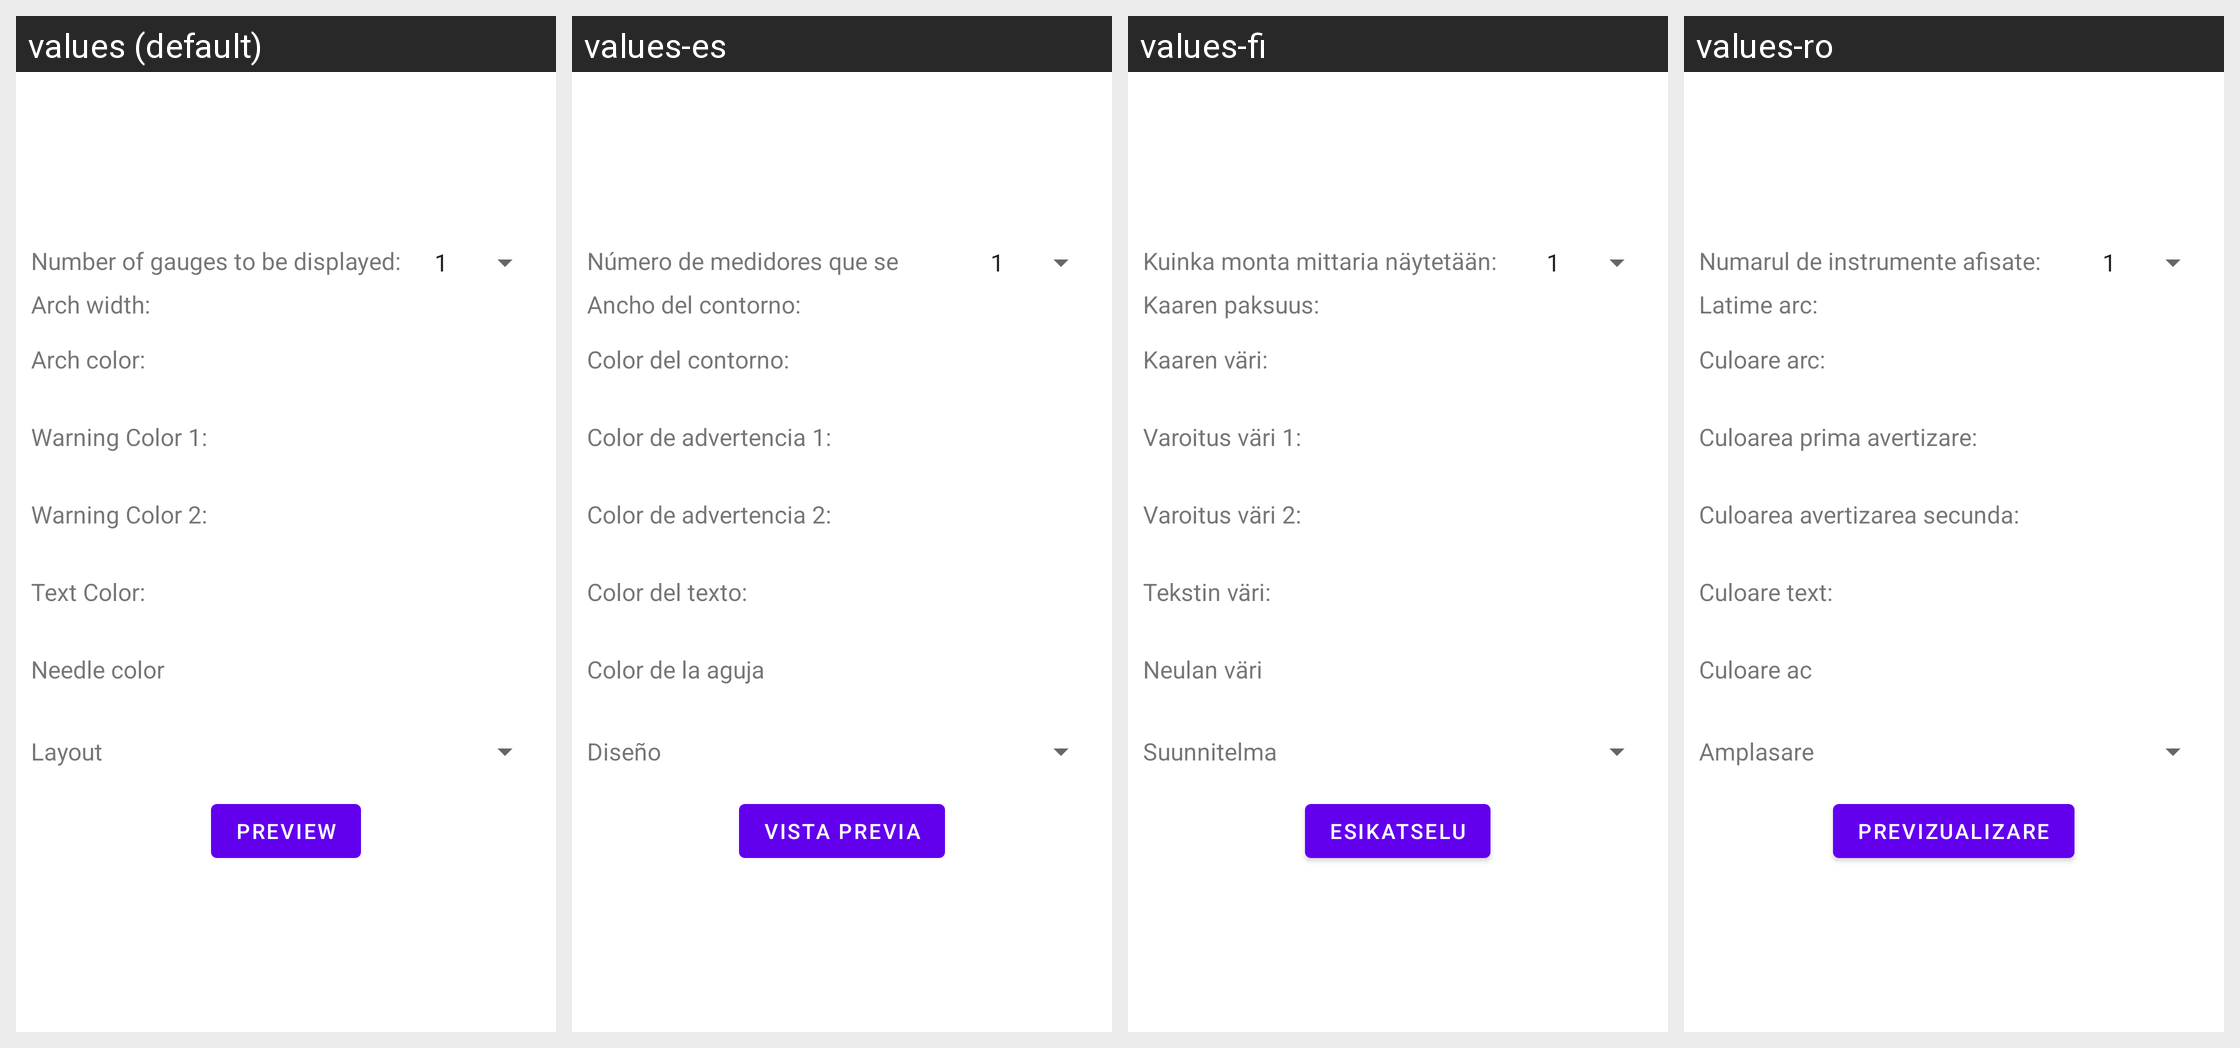

Translations of the strings shown on this Android screen, per locale in the grid:
Android screen res/layout/fragment_first.xml rendered under 4 locales, left to right: values (default), values-es, values-fi, values-ro. Device: Nexus 5 (rendered at 1080×1920; each locale shown at half size, 540×960, under a caption strip naming it); theme Theme.OBD2AA.
Other locales in the repository, not shown: values-da, values-de, values-el, values-fr, values-hu, values-it.
Strings drawn on this screen, with the default value and each locale's value (text and hints the layout hard-codes, and strings that could not be matched under every locale, appear in the picture but are not listed):

gauge_counter
  values: Number of gauges to be displayed:
  values-es: Número de medidores que se mostrarán:
  values-fi: Kuinka monta mittaria näytetään:
  values-ro: Numarul de instrumente afisate:

arch_width
  values: Arch width:
  values-es: Ancho del contorno:
  values-fi: Kaaren paksuus:
  values-ro: Latime arc:

arch_color
  values: Arch color:
  values-es: Color del contorno:
  values-fi: Kaaren väri:
  values-ro: Culoare arc:

warn1_color
  values: Warning Color 1:
  values-es: Color de advertencia 1:
  values-fi: Varoitus väri 1:
  values-ro: Culoarea prima avertizare:

warn2_color
  values: Warning Color 2:
  values-es: Color de advertencia 2:
  values-fi: Varoitus väri 2:
  values-ro: Culoarea avertizarea secunda:

text_color
  values: Text Color:
  values-es: Color del texto:
  values-fi: Tekstin väri:
  values-ro: Culoare text:

needle_color
  values: Needle color
  values-es: Color de la aguja
  values-fi: Neulan väri
  values-ro: Culoare ac

layout_style
  values: Layout
  values-es: Diseño
  values-fi: Suunnitelma
  values-ro: Amplasare

preview
  values: Preview
  values-es: Vista previa
  values-fi: Esikatselu
  values-ro: Previzualizare
